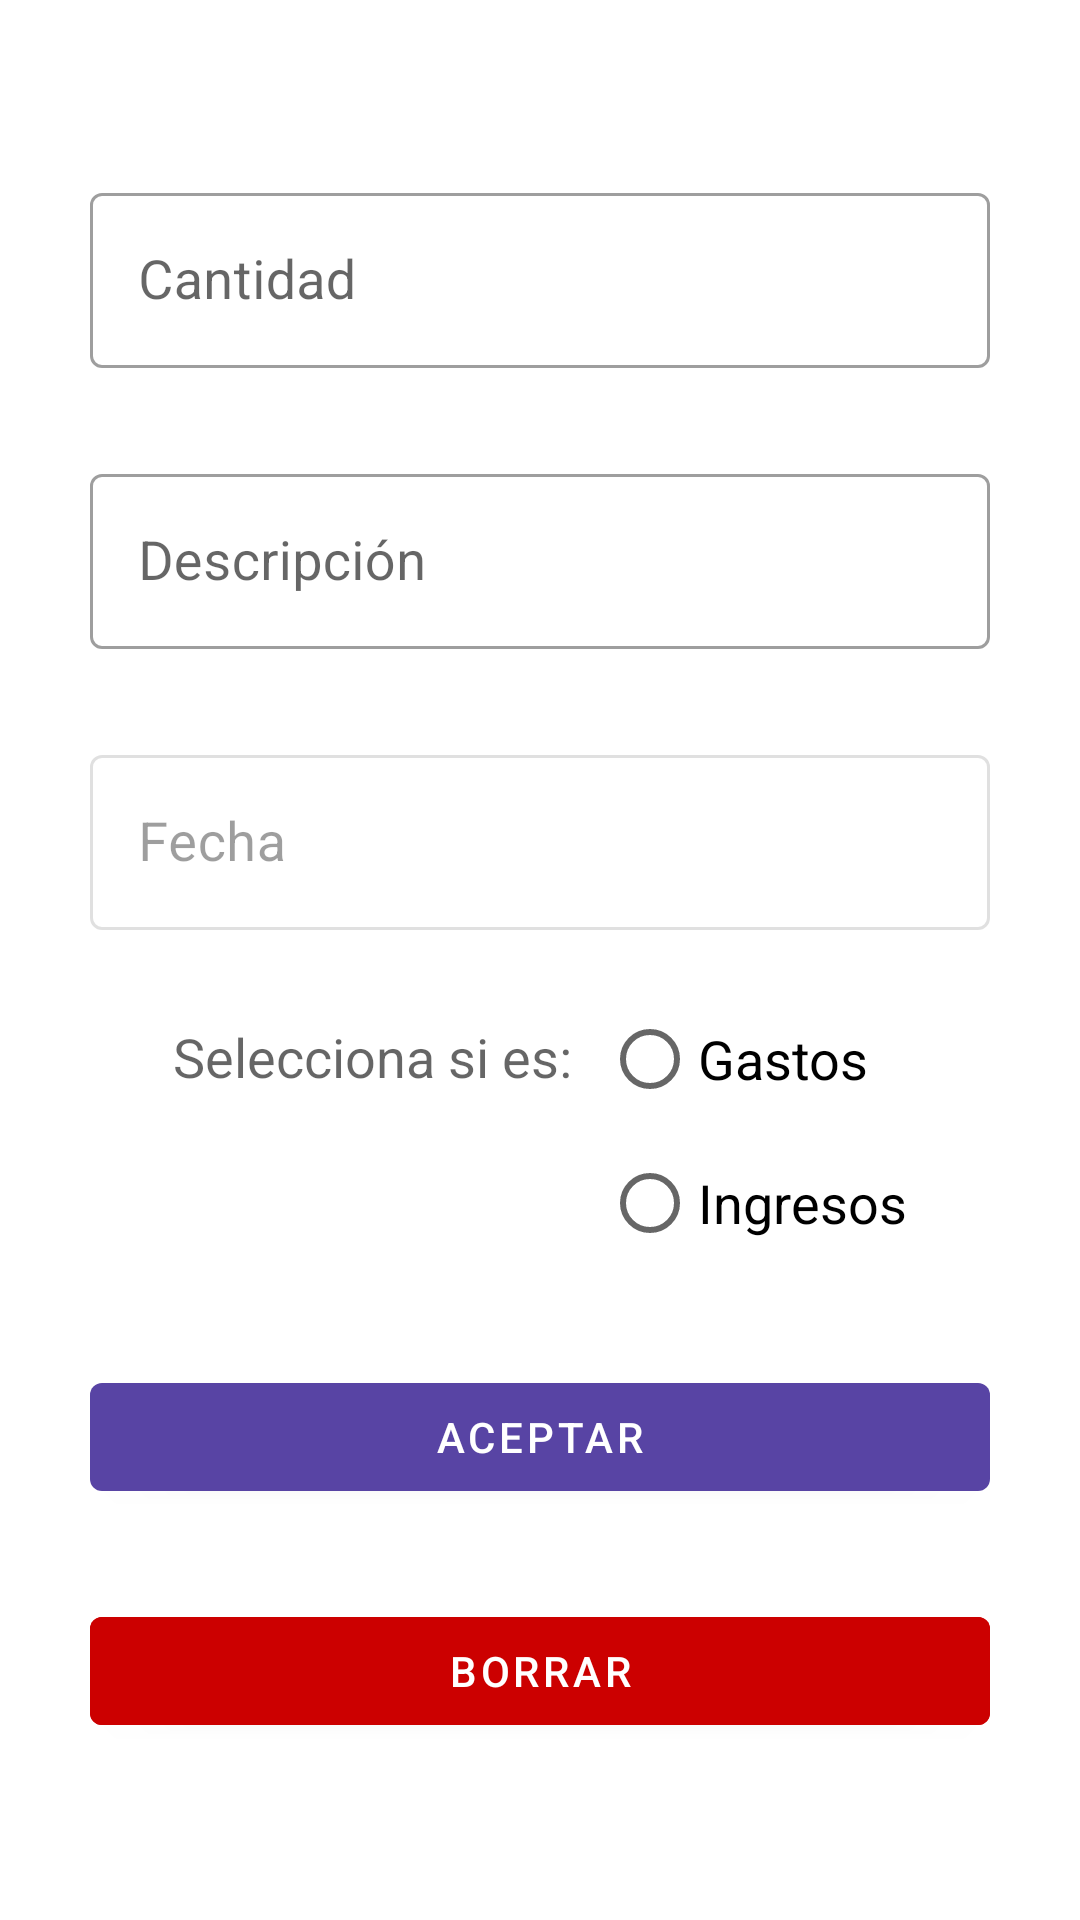

Produce the Android XML layout that renders to this screen, including the resource entries it uses.
<!-- AndroidManifest.xml: application theme AppTheme -->
<!-- res/layout/activity_edit_movement.xml -->
<?xml version="1.0" encoding="utf-8"?>
<LinearLayout xmlns:android="http://schemas.android.com/apk/res/android"
    xmlns:app="http://schemas.android.com/apk/res-auto"
    xmlns:tools="http://schemas.android.com/tools"
    android:layout_width="match_parent"
    android:layout_height="match_parent"
    android:gravity="center"
    android:orientation="vertical"
    tools:context=".EditMovementActivity">

    <ScrollView
        android:layout_width="match_parent"
        android:layout_height="wrap_content">

        <LinearLayout
            android:layout_width="match_parent"
            android:layout_height="match_parent"
            android:gravity="center"
            android:orientation="vertical"
            android:paddingVertical="30dp">

            <com.google.android.material.textfield.TextInputLayout
                style="@style/Widget.MaterialComponents.TextInputLayout.OutlinedBox"
                android:layout_width="match_parent"
                android:layout_height="wrap_content"
                android:layout_marginHorizontal="30dp"
                android:hint="Cantidad">

                <com.google.android.material.textfield.TextInputEditText
                    android:id="@+id/modInputTxtAmount"
                    android:layout_width="match_parent"
                    android:layout_height="wrap_content"
                    android:inputType="numberDecimal"
                    android:textColor="@color/colorDarkGrey"
                    android:textSize="18sp" />

            </com.google.android.material.textfield.TextInputLayout>

            <com.google.android.material.textfield.TextInputLayout
                style="@style/Widget.MaterialComponents.TextInputLayout.OutlinedBox"
                android:layout_width="match_parent"
                android:layout_height="wrap_content"
                android:layout_marginHorizontal="30dp"
                android:layout_marginTop="30dp"
                android:hint="Descripción">

                <com.google.android.material.textfield.TextInputEditText
                    android:id="@+id/modInputTxtDescription"
                    android:layout_width="match_parent"
                    android:layout_height="wrap_content"
                    android:textColor="@color/colorDarkGrey"
                    android:textSize="18sp" />

            </com.google.android.material.textfield.TextInputLayout>

            <com.google.android.material.textfield.TextInputLayout
                android:id="@+id/modInputTxtDateLayout"
                style="@style/Widget.MaterialComponents.TextInputLayout.OutlinedBox"
                android:layout_width="match_parent"
                android:layout_height="wrap_content"
                android:layout_marginHorizontal="30dp"
                android:layout_marginTop="30dp"
                android:hint="Fecha"
                android:enabled="false">

                <com.google.android.material.textfield.TextInputEditText
                    android:id="@+id/modInputTxtDate"
                    android:layout_width="match_parent"
                    android:layout_height="wrap_content"
                    android:textColor="@color/colorDarkGrey"
                    android:textSize="18sp"
                    />

            </com.google.android.material.textfield.TextInputLayout>

            <LinearLayout
                android:layout_width="match_parent"
                android:layout_height="wrap_content"
                android:layout_marginHorizontal="30dp"
                android:gravity="center_horizontal"
                android:orientation="horizontal">

                <TextView
                    style="@style/Widget.MaterialComponents.TextInputLayout.OutlinedBox"
                    android:layout_width="wrap_content"
                    android:layout_height="wrap_content"
                    android:layout_marginTop="30dp"
                    android:hint="Selecciona si es:"
                    android:textColor="@color/colorDarkGrey"
                    android:textSize="18sp" />

                <RadioGroup
                    android:layout_width="wrap_content"
                    android:layout_height="wrap_content"
                    android:layout_marginLeft="10dp"
                    android:layout_marginTop="19dp"
                    android:checkedButton="@+id/radioOutlay"
                    android:orientation="vertical">

                    <RadioButton
                        android:id="@+id/modRadioOutlay"
                        android:layout_width="wrap_content"
                        android:layout_height="wrap_content"
                        android:text="Gastos"
                        android:textColor="@color/colorDarkGrey"
                        android:textSize="18sp" />

                    <RadioButton
                        android:id="@+id/modRadioIngress"
                        android:layout_width="wrap_content"
                        android:layout_height="wrap_content"
                        android:text="Ingresos"
                        android:textColor="@color/colorDarkGrey"
                        android:textSize="18sp" />
                </RadioGroup>

            </LinearLayout>

            <com.google.android.material.button.MaterialButton
                android:id="@+id/btnModify"
                android:layout_width="match_parent"
                android:layout_height="wrap_content"
                android:layout_gravity="center_horizontal"
                android:layout_marginHorizontal="30dp"
                android:layout_marginTop="30dp"
                android:paddingHorizontal="50dp"
                android:text="Aceptar" />

            <com.google.android.material.button.MaterialButton
                android:id="@+id/btnDelete"
                android:layout_width="match_parent"
                android:layout_height="wrap_content"
                android:layout_gravity="center_horizontal"
                android:layout_marginHorizontal="30dp"
                android:layout_marginTop="30dp"
                android:backgroundTint="@android:color/holo_red_dark"
                android:paddingHorizontal="50dp"
                android:text="Borrar" />

        </LinearLayout>

    </ScrollView>

</LinearLayout>
<!-- resources referenced by this layout -->
<resources>
  <style name="AppTheme" parent="Theme.MaterialComponents.Light">
          
          <item name="colorPrimary">@color/colorPrimary</item>
          <item name="colorPrimaryDark">@color/colorPrimaryDark</item>
          <item name="colorAccent">@color/colorAccent</item>
      </style>
  <color name="colorPrimary">#5844A4</color>
  <color name="colorPrimaryDark">#261D46</color>
  <color name="colorAccent">#308F8F</color>
</resources>
